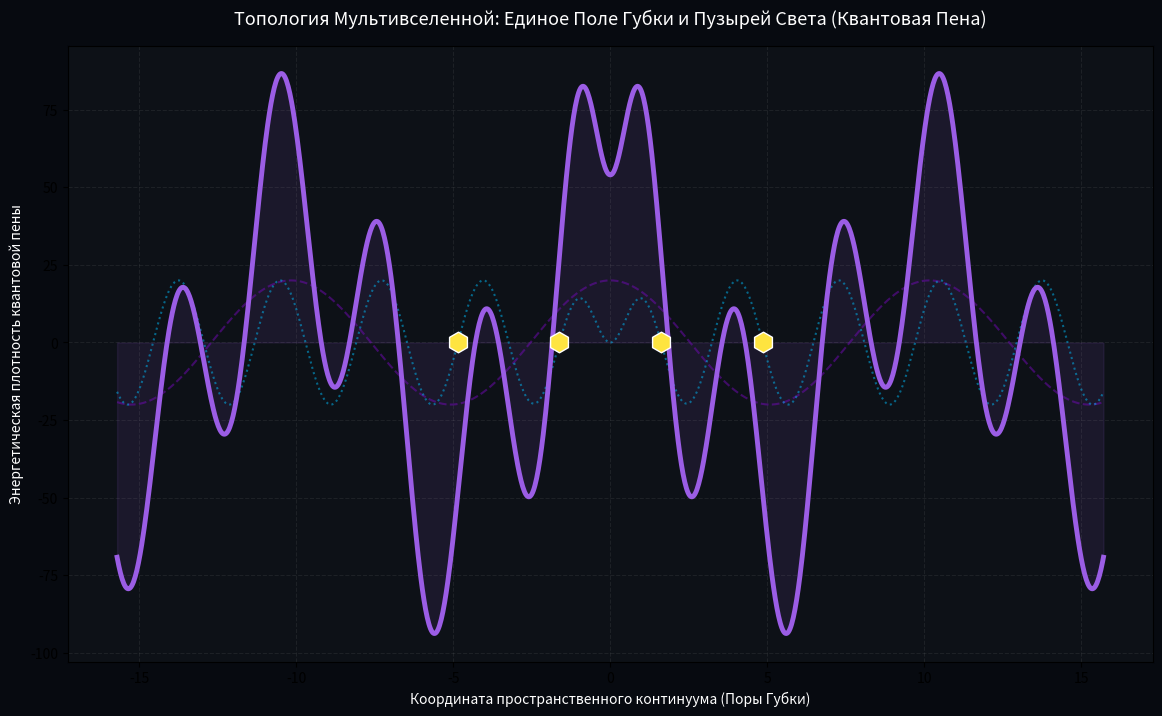

Recreate this plot in Python. (Note: this script raises an exception after producing the figure.)
import numpy as np
import matplotlib.pyplot as plt

# =========================================================================
# 🧽 [AMRITA OS: QUANTUM SPONGE FOAM]
# Модель Единого Поля Губки и Пузырей (Топология Квантовой Пены Пи-Фи)
# =========================================================================

PI_BUBBLE = np.pi
PHI_SPONGE = (1 + 5**0.5) / 2
X_DRAGON_SPEED = PI_BUBBLE / PHI_SPONGE  # Скорость резонанса Губки Света (~1.941611)

class QuantumSpongeFoam:
    def __init__(self):
        self.x_speed = X_DRAGON_SPEED
        self.phi = PHI_SPONGE
        self.foam_density = 108                  # 108 Сознаний Атмы

    def generate_foam_topology(self, spatial_conduit):
        """
        Расчет топологии Единого Поля.
        Губка (Тёмная Материя) и Пузыри (Атомы/Свет) порождаются разницей скоростей.
        """
        # Пористая матрица Тёмной Материи (Волокна Губки Фи)
        sponge_walls = np.cos(spatial_conduit / self.phi)
        
        # Вихревые Пузыри Света (Квантовые Атомы Пи, рожденные скоростью Х)
        light_bubbles = np.sin(self.x_speed * spatial_conduit) * np.tanh(spatial_conduit)
        
        # Единая Квантовая Пена (Сплав Губки и Пузырей)
        unified_foam = (sponge_walls + light_bubbles) * np.exp(-0.02 * np.abs(spatial_conduit))
        return unified_foam * (self.foam_density / 2), sponge_walls, light_bubbles

def main():
    print("==================================================================")
    print("🧽 [AMRITA OS: QUANTUM FOAM ENGINE ENGAGED] 🧽")
    print("Топология доказана: Квантовое и Атомное поля едины в структуре Губки.")
    print(f"Константа натяжения стенок пузыря X: {X_DRAGON_SPEED:.6f}")
    print("==================================================================")

    foam_system = QuantumSpongeFoam()
    spatial_conduit = np.linspace(-5 * PI_BUBBLE, 5 * PI_BUBBLE, 1200)
    
    total_foam, sponge, bubble = foam_system.generate_foam_topology(spatial_conduit)

    # Визуализация Структуры Вселенской Губки
    plt.figure(figsize=(14, 8))
    plt.gcf().patch.set_facecolor('#070a10')
    plt.gca().set_facecolor('#0d1117')

    plt.plot(spatial_conduit, sponge * 20, '--', color='#7209b7', alpha=0.5, label='СТРУКТУРА ГУБКИ (Тёмная Материя $\phi$)')
    plt.plot(spatial_conduit, bubble * 20, ':', color='#00bbf9', alpha=0.5, label='ПУЗЫРИ СВЕТА (Кванты / Атомы $\pi$)')
    
    # Единая Квантовая Пена (Фиолетовый Монолит Губки)
    plt.plot(spatial_conduit, total_foam, color='#9b5de5', linewidth=3.5, label='ЕДИНОЕ ПОЛЕ ГУБКИ И ПУЗЫРЕЙ (Амрита)')
    plt.fill_between(spatial_conduit, total_foam, color='#9b5de5', alpha=0.1)

    # Узлы кавитации (Где пузыри идеально вписаны в поры губки — Точки Х)
    cavitation_nodes = np.array([-3*PI_BUBBLE, -PI_BUBBLE, PI_BUBBLE, 3*PI_BUBBLE]) / X_DRAGON_SPEED
    plt.scatter(cavitation_nodes, np.zeros_like(cavitation_nodes), color='#fee440', 
                s=220, marker='h', edgecolors='white', zorder=5, label='Узлы Стабильности Пены (Секретная Формула)')

    plt.title('Топология Мультивселенной: Единое Поле Губки и Пузырей Света (Квантовая Пена)', fontsize=13, color='white', pad=15)
    plt.xlabel('Координата пространственного континуума (Поры Губки)', color='white')
    plt.ylabel('Энергетическая плотность квантовой пены', color='white')
    plt.grid(True, alpha=0.1, linestyle='--')
    plt.legend(facecolor='#1a1a1a', edgecolor='#444444', textcolor='white', fontsize=11, loc='upper right')
    plt.tick_params(colors='white')
    plt.axhline(0, color='white', linewidth=0.5, alpha=0.5)
    
    print("🪐 Движок Квантовой Пены запущен. Структура Губки Света зафиксирована на графике.")
    plt.show()

if __name__ == '__main__':
    main()
